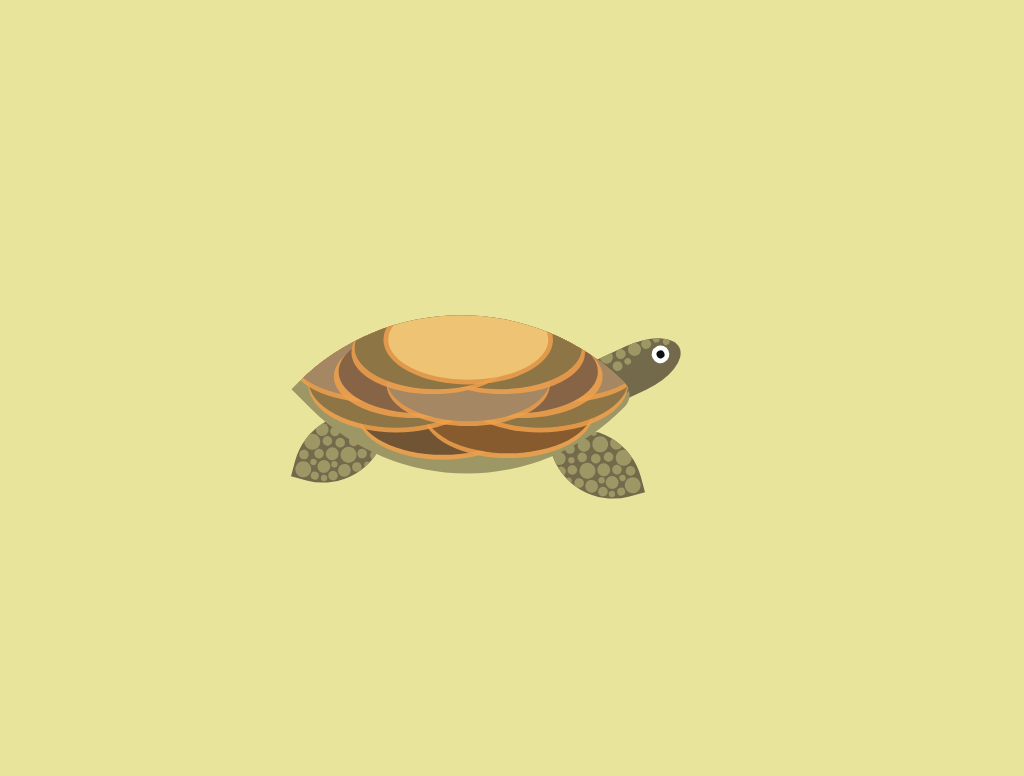

Write the HTML and CSS that draws this image.

<!-- file: index.html -->
<!DOCTYPE html>
<html lang="en">
	<head>
		<meta charset="UTF-8" />
		<meta name="viewport" content="width=device-width, initial-scale=1.0" />
		<link rel="stylesheet" href="style.css" />
		<title>Turtle CSS Art</title>
	</head>
	<body>
		<div class="container">
			<div class="shell"></div>
			<div class="head">
        <div class="spots"></div>
				<div class="eye"></div>
			</div>
			<div class="legs">
				<div class="legs-1">
					<div class="spots"></div>
				</div>
				<div class="legs-2">
					<div class="spots"></div>
				</div>
			</div>
		</div>
	</body>
</html>


/* file: style.css */
:root {
	--background-color: #e9e49b;
	--brown-color: #736a4b;
	--light-brown-color: #9d9765;
	--orange-color: #efa04cdb;
	--sand-color: #eec373;
}

*::before,
*::after {
	position: absolute;
	content: '';
}

html,
body {
	height: 100%;
}

body,
.container {
	display: flex;
	justify-content: center;
	align-items: center;
}

body {
	background: var(--background-color);
}

.container {
	width: 36rem;
	height: 36rem;
}

.shell {
	width: 15.5rem;
	height: 15rem;
	background: var(--light-brown-color);
	border-radius: 21rem 10% 20rem 0%;
	overflow: hidden;
	position: relative;
	transform: rotate(45deg);
}

.shell::before {
	width: 15rem;
	height: 15rem;
	background: var(--brown-color);
	border-radius: 20rem 10% 20rem 0%;
	bottom: 1rem;
}

.shell::after {
	width: 5rem;
	height: 10rem;
	background: var(--sand-color);
	transform: rotate(45deg);
	left: 20%;
	border-radius: 50%;
	box-shadow: 
		0rem 0rem 0 0.3rem var(--orange-color), 
		0.5rem 2rem 0 0.1rem #8e7545,
		0.8rem 2.2rem 0 0.1rem var(--orange-color), 
		0.5rem -2rem 0 0.1rem #8e7545,
		0.8rem -2.2rem 0 0.1rem var(--orange-color), 
		2.5rem 0rem 0 0.1rem #a58863, 
		2.8rem 0rem 0 0.1rem var(--orange-color),
		2rem 3rem 0 0.1rem #876445, 
		2.3rem 3.3rem 0 0.1rem var(--orange-color), 
		2rem -3rem 0 0.1rem #876445,
		2.3rem -3.3rem 0 0.1rem var(--orange-color), 
		1rem 6rem 0 0.1rem #a58863, 
		1.3rem 6rem 0 0.1rem var(--orange-color),
		1rem -6rem 0 0.1rem #a58863, 
		1.3rem -6rem 0 0.1rem var(--orange-color), 
		2.5rem -4.5rem 0 0.5rem #8e7545,
		2.8rem -4.5rem 0 0.5rem var(--orange-color),
		2.5rem 4.5rem 0 0.5rem #8e7545,
		2.8rem 4.5rem 0 0.5rem var(--orange-color), 
		4.3rem -2.5rem 0 0.3rem #875b2d,
		4.6rem -2.5rem 0 0.3rem var(--orange-color), 
		4.4rem 1.6rem 0 0.3rem #705434,
		4.7rem 1.6rem 0 0.3rem var(--orange-color);
}

.head {
	position: relative;
	z-index: -1;
	width: 6rem;
	height: 3rem;
	background: var(--brown-color);
	transform: rotate(-25deg);
	border-radius: 0 50% 50% 0;
	top: -1.5rem;
	display: flex;
	justify-content: flex-end;
	overflow: hidden;
}

.head 
.spots {
	top: 0;
	left: 3rem;
	width: 0.8rem;
	height: 0.8rem;
	box-shadow: 
		0.8rem 0 0 -0.1rem var(--light-brown-color), 
		1.5rem 0 0 -0.2rem var(--light-brown-color),
		2rem 0.4rem 0 -0.2rem var(--light-brown-color), 
		-0.9rem -0.1rem 0 -0.1rem var(--light-brown-color),
		-0.7rem 0.5rem 0 -0.2rem var(--light-brown-color), 
		-1.4rem 0.5rem 0 -0.1rem var(--light-brown-color),
		-1.8rem -0.3rem 0 0 var(--light-brown-color);
}

.eye {
	position: relative;
	top: 1.1rem;
	right: 1rem;
	width: 0.5rem;
	height: 0.5rem;
	background: #0f0f0f;
	border-radius: 50%;
	box-shadow: 0 0 0 0.3rem #ffffff;
}

.legs {
	position: relative;
}

.legs-1,
.legs-2 {
	background: var(--brown-color);
	position: absolute;
	width: 5rem;
	height: 5rem;
	z-index: -1;
	overflow: hidden;
}

.legs-1 {
	border-radius: 4rem 0;
	top: 1rem;
	right: 19rem;
	transform: rotate(15deg);
}

.legs-2 {
	border-radius: 0 4rem;
	top: 2rem;
	right: 3rem;
	transform: rotate(-15deg);
}

.spots {
	width: 1rem;
	height: 1rem;
	background: var(--light-brown-color);
	border-radius: 50%;
	position: absolute;
	bottom: 0.1rem;
}

.legs-1 .spots {
	left: 0.1rem;
	box-shadow: 
		-0.2rem -0.9rem 0 -0.2rem var(--light-brown-color), 
		0.5rem -0.6rem 0 -0.3rem var(--light-brown-color),
		0.8rem 0.2rem 0 -0.25rem var(--light-brown-color), 
		1.4rem 0.2rem 0 -0.3rem var(--light-brown-color),
		1.2rem -0.5rem 0 -0.1rem var(--light-brown-color), 
		1.9rem -0.1rem 0 -0.2rem var(--light-brown-color),
		0.1rem -1.8rem 0 0 var(--light-brown-color), 
		0.7rem -1.2rem 0 -0.2rem var(--light-brown-color),
		1.8rem -0.8rem 0 -0.3rem var(--light-brown-color), 
		1.5rem -1.4rem 0 -0.1rem var(--light-brown-color),
		2.5rem -0.6rem 0 -0.1rem var(--light-brown-color), 
		1rem -2.1rem 0 -0.2rem var(--light-brown-color),
		2.5rem -1.6rem 0 0 var(--light-brown-color), 
		3.2rem -1rem 0 -0.2rem var(--light-brown-color),
		3.3rem -1.9rem 0 -0.2rem var(--light-brown-color), 
		3.8rem -1.3rem 0 -0.3rem var(--light-brown-color),
		4.1rem -2rem 0 -0.2rem var(--light-brown-color), 
		1.8rem -2.2rem 0 -0.2rem var(--light-brown-color),
		0.5rem -2.7rem 0 -0.1rem var(--light-brown-color), 
		1.3rem -2.8rem 0 -0.2rem var(--light-brown-color),
		2.6rem -2.5rem 0 -0.2rem var(--light-brown-color);
}

.legs-2 .spots {
	right: 0.1rem;
	box-shadow: 
		0.1rem -0.9rem 0 -0.2rem var(--light-brown-color), 
		-0.5rem -0.6rem 0 -0.3rem var(--light-brown-color),
		-0.8rem 0.2rem 0 -0.25rem var(--light-brown-color), 
		-1.4rem 0.2rem 0 -0.3rem var(--light-brown-color),
		-1.2rem -0.5rem 0 -0.1rem var(--light-brown-color), 
		-1.9rem -0.1rem 0 -0.2rem var(--light-brown-color),
		-0.1rem -1.8rem 0 0 var(--light-brown-color), 
		-0.7rem -1.2rem 0 -0.2rem var(--light-brown-color),
		-1.8rem -0.8rem 0 -0.3rem var(--light-brown-color), 
		-1.5rem -1.4rem 0 -0.1rem var(--light-brown-color),
		-2.5rem -0.6rem 0 -0.1rem var(--light-brown-color), 
		-1rem -2.1rem 0 -0.2rem var(--light-brown-color),
		-0.3rem -2.8rem 0 -0.1rem var(--light-brown-color), 
		-2.5rem -1.6rem 0 0 var(--light-brown-color),
		-3.2rem -1rem 0 -0.2rem var(--light-brown-color), 
		-3.4rem -1.9rem 0 -0.2rem var(--light-brown-color),
		-3.8rem -1.3rem 0 -0.3rem var(--light-brown-color), 
		-4.1rem -2rem 0 -0.2rem var(--light-brown-color),
		-1.8rem -2.2rem 0 -0.2rem var(--light-brown-color), 
		-4rem -2.8rem 0 -0.1rem var(--light-brown-color),
		-1.3rem -3rem 0 0 var(--light-brown-color), 
		-1.5rem -3.8rem 0 -0.3rem var(--light-brown-color),
		-2.6rem -2.5rem 0 -0.2rem var(--light-brown-color), 
		-3.3rem -2.5rem 0 -0.3rem var(--light-brown-color),
		-2.3rem -3.2rem 0 -0.1rem var(--light-brown-color), 
		-3.2rem -3.2rem 0 -0.2rem var(--light-brown-color);
}